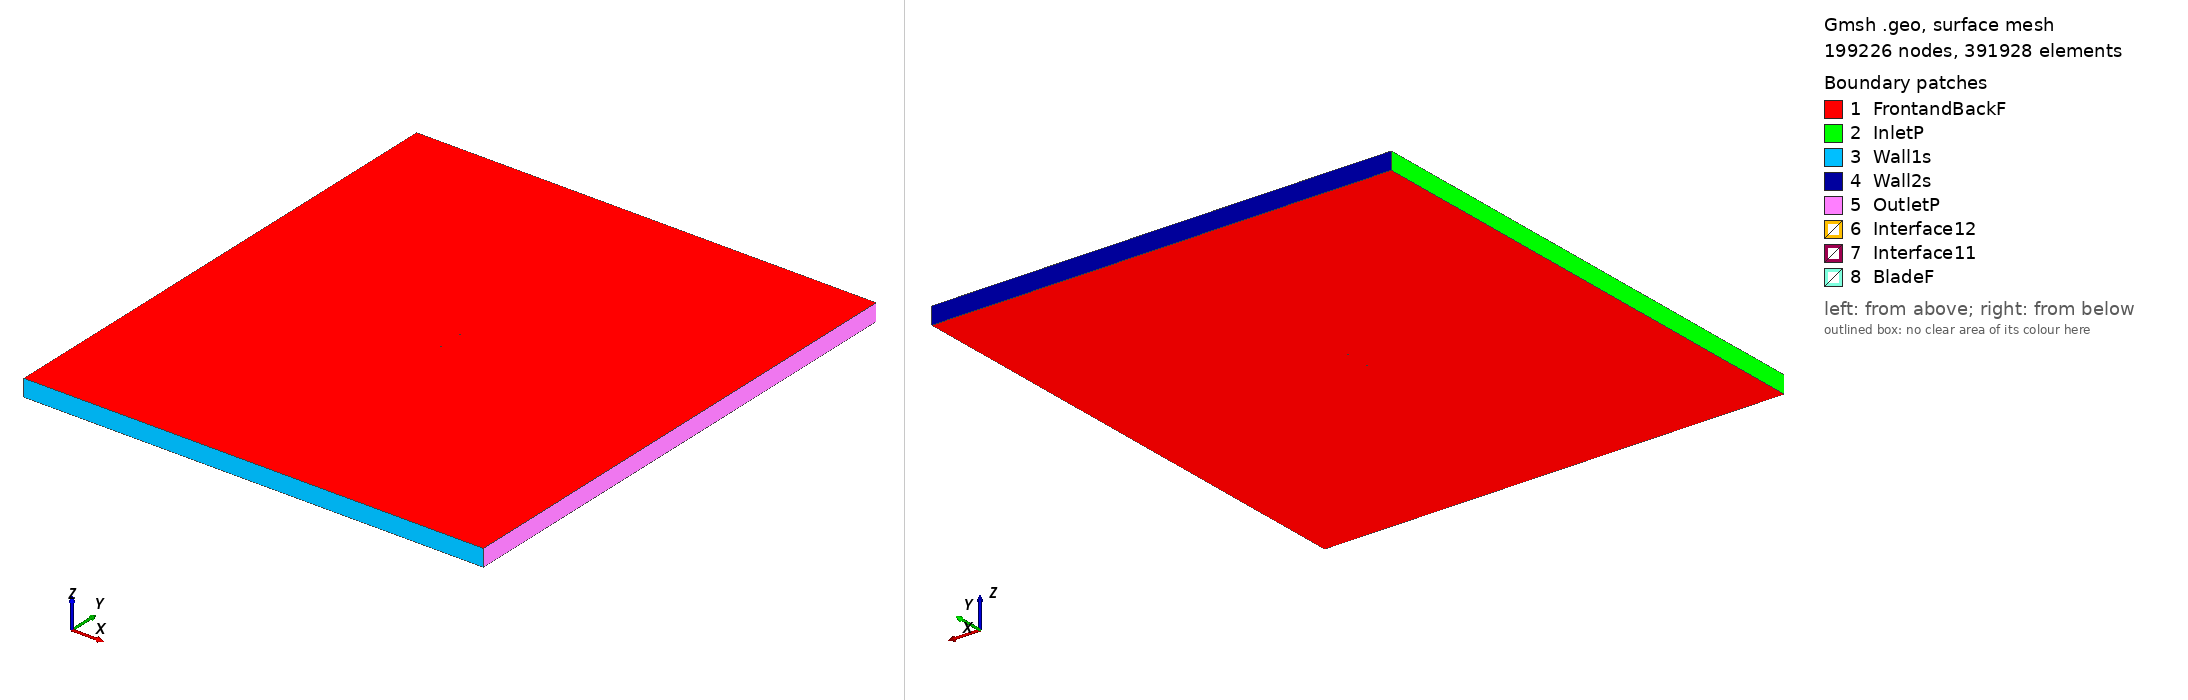

Gmsh geometry script, surface-meshed: 199226 nodes, 391928 surface elements. Boundary patches (legend numbers): 1 FrontandBackF, 2 InletP, 3 Wall1s, 4 Wall2s, 5 OutletP, 6 Interface12, 7 Interface11, 8 BladeF. Left view from above one corner, right view from below the opposite corner. Legend entries are the model's physical surfaces. The drawing asked Gmsh for element sizes between 1% and 20% of the model's largest extent; the script's own settings can give other sizes.

=== naca66-018_tsr_1.7439_aoa_-0.77842.geo (drawn) ===
SetFactory("OpenCASCADE");

Point(1) = {0.074993, 0.737607, 0, 1.0};
Point(2) = {0.074144, 0.737689, 0, 1.0};
Point(3) = {0.071616, 0.737942, 0, 1.0};
Point(4) = {0.067481, 0.738474, 0, 1.0};
Point(5) = {0.064005, 0.739102, 0, 1.0};
Point(6) = {0.059960, 0.739973, 0, 1.0};
Point(7) = {0.052435, 0.741702, 0, 1.0};
Point(8) = {0.044910, 0.743508, 0, 1.0};
Point(9) = {0.037385, 0.745273, 0, 1.0};
Point(10) = {0.029863, 0.746890, 0, 1.0};
Point(11) = {0.022342, 0.748263, 0, 1.0};
Point(12) = {0.014829, 0.749275, 0, 1.0};
Point(13) = {0.007321, 0.749788, 0, 1.0};
Point(14) = {-0.000182, 0.750000, 0, 1.0};
Point(15) = {-0.007683, 0.749982, 0, 1.0};
Point(16) = {-0.015180, 0.749760, 0, 1.0};
Point(17) = {-0.022675, 0.749333, 0, 1.0};
Point(18) = {-0.030167, 0.748699, 0, 1.0};
Point(19) = {-0.037656, 0.747850, 0, 1.0};
Point(20) = {-0.045142, 0.746758, 0, 1.0};
Point(21) = {-0.052624, 0.745374, 0, 1.0};
Point(22) = {-0.060101, 0.743587, 0, 1.0};
Point(23) = {-0.063836, 0.742491, 0, 1.0};
Point(24) = {-0.067569, 0.741206, 0, 1.0};
Point(25) = {-0.071297, 0.739589, 0, 1.0};
Point(26) = {-0.073158, 0.738523, 0, 1.0};
Point(27) = {-0.073900, 0.737941, 0, 1.0};
Point(28) = {-0.074270, 0.737564, 0, 1.0};
Point(29) = {-0.074817, 0.736634, 0, 1.0};
Point(30) = {-0.074993, 0.735569, 0, 1.0};
Point(31) = {-0.074788, 0.734510, 0, 1.0};
Point(32) = {-0.074216, 0.733595, 0, 1.0};
Point(33) = {-0.073836, 0.733228, 0, 1.0};
Point(34) = {-0.073078, 0.732667, 0, 1.0};
Point(35) = {-0.071190, 0.731652, 0, 1.0};
Point(36) = {-0.067419, 0.730137, 0, 1.0};
Point(37) = {-0.063652, 0.728953, 0, 1.0};
Point(38) = {-0.059888, 0.727959, 0, 1.0};
Point(39) = {-0.052366, 0.726376, 0, 1.0};
Point(40) = {-0.044849, 0.725196, 0, 1.0};
Point(41) = {-0.037337, 0.724308, 0, 1.0};
Point(42) = {-0.029827, 0.723663, 0, 1.0};
Point(43) = {-0.022321, 0.723232, 0, 1.0};
Point(44) = {-0.014817, 0.723009, 0, 1.0};
Point(45) = {-0.007316, 0.722991, 0, 1.0};
Point(46) = {0.000182, 0.723176, 0, 1.0};
Point(47) = {0.007677, 0.723592, 0, 1.0};
Point(48) = {0.015168, 0.724309, 0, 1.0};
Point(49) = {0.022651, 0.725525, 0, 1.0};
Point(50) = {0.030132, 0.727101, 0, 1.0};
Point(51) = {0.037608, 0.728922, 0, 1.0};
Point(52) = {0.045082, 0.730891, 0, 1.0};
Point(53) = {0.052555, 0.732901, 0, 1.0};
Point(54) = {0.056452, 0.733920, 0, 1.0};
Point(55) = {0.060029, 0.734834, 0, 1.0};
Point(56) = {0.067507, 0.736536, 0, 1.0};
Point(57) = {0.071627, 0.737180, 0, 1.0};
Point(58) = {0.074147, 0.737503, 0, 1.0};
Point(59) = {-0.074993, -0.737607, 0, 1.0};
Point(60) = {-0.074144, -0.737689, 0, 1.0};
Point(61) = {-0.071616, -0.737942, 0, 1.0};
Point(62) = {-0.067481, -0.738474, 0, 1.0};
Point(63) = {-0.064005, -0.739102, 0, 1.0};
Point(64) = {-0.059960, -0.739973, 0, 1.0};
Point(65) = {-0.052435, -0.741702, 0, 1.0};
Point(66) = {-0.044910, -0.743508, 0, 1.0};
Point(67) = {-0.037385, -0.745273, 0, 1.0};
Point(68) = {-0.029863, -0.746890, 0, 1.0};
Point(69) = {-0.022342, -0.748263, 0, 1.0};
Point(70) = {-0.014829, -0.749275, 0, 1.0};
Point(71) = {-0.007321, -0.749788, 0, 1.0};
Point(72) = {0.000182, -0.750000, 0, 1.0};
Point(73) = {0.007683, -0.749982, 0, 1.0};
Point(74) = {0.015180, -0.749760, 0, 1.0};
Point(75) = {0.022675, -0.749333, 0, 1.0};
Point(76) = {0.030167, -0.748699, 0, 1.0};
Point(77) = {0.037656, -0.747850, 0, 1.0};
Point(78) = {0.045142, -0.746758, 0, 1.0};
Point(79) = {0.052624, -0.745374, 0, 1.0};
Point(80) = {0.060101, -0.743587, 0, 1.0};
Point(81) = {0.063836, -0.742491, 0, 1.0};
Point(82) = {0.067569, -0.741206, 0, 1.0};
Point(83) = {0.071297, -0.739589, 0, 1.0};
Point(84) = {0.073158, -0.738523, 0, 1.0};
Point(85) = {0.073900, -0.737941, 0, 1.0};
Point(86) = {0.074270, -0.737564, 0, 1.0};
Point(87) = {0.074817, -0.736634, 0, 1.0};
Point(88) = {0.074993, -0.735569, 0, 1.0};
Point(89) = {0.074788, -0.734510, 0, 1.0};
Point(90) = {0.074216, -0.733595, 0, 1.0};
Point(91) = {0.073836, -0.733228, 0, 1.0};
Point(92) = {0.073078, -0.732667, 0, 1.0};
Point(93) = {0.071190, -0.731652, 0, 1.0};
Point(94) = {0.067419, -0.730137, 0, 1.0};
Point(95) = {0.063652, -0.728953, 0, 1.0};
Point(96) = {0.059888, -0.727959, 0, 1.0};
Point(97) = {0.052366, -0.726376, 0, 1.0};
Point(98) = {0.044849, -0.725196, 0, 1.0};
Point(99) = {0.037337, -0.724308, 0, 1.0};
Point(100) = {0.029827, -0.723663, 0, 1.0};
Point(101) = {0.022321, -0.723232, 0, 1.0};
Point(102) = {0.014817, -0.723009, 0, 1.0};
Point(103) = {0.007316, -0.722991, 0, 1.0};
Point(104) = {-0.000182, -0.723176, 0, 1.0};
Point(105) = {-0.007677, -0.723592, 0, 1.0};
Point(106) = {-0.015168, -0.724309, 0, 1.0};
Point(107) = {-0.022651, -0.725525, 0, 1.0};
Point(108) = {-0.030132, -0.727101, 0, 1.0};
Point(109) = {-0.037608, -0.728922, 0, 1.0};
Point(110) = {-0.045082, -0.730891, 0, 1.0};
Point(111) = {-0.052555, -0.732901, 0, 1.0};
Point(112) = {-0.056452, -0.733920, 0, 1.0};
Point(113) = {-0.060029, -0.734834, 0, 1.0};
Point(114) = {-0.067507, -0.736536, 0, 1.0};
Point(115) = {-0.071627, -0.737180, 0, 1.0};
Point(116) = {-0.074147, -0.737503, 0, 1.0};

// Lines: first blade (splines 1-4)
Spline(1) = {1:19};
Spline(2) = {19:42};
Spline(3) = {42:58};
Spline(4) = {58,1};

// Lines: second blade (splines 5-8)
Spline(5) = {59:77};
Spline(6) = {77:100};
Spline(7) = {100:116};
Spline(8) = {116,59};

// Outer domain (points 20001-4 and lines)
Point(117) = {-13.50000000, -15.00000000, 0, 1.0};
Point(118) = {-13.50000000, 15.00000000, 0, 1.0};
Point(119) = {13.50000000, 15.00000000, 0, 1.0};
Point(120) = {13.50000000, -15.00000000, 0, 1.0};
Line(11) = {117, 118};
Line(12) = {118, 119};
Line(13) = {119, 120};
Line(14) = {117, 120};

// Interface (between moving and stationary domain) (circles)
Circle(9) = {0, 0, 0, 0.80000000, 0, 2*Pi};
Circle(10) = {0, 0, 0, 0.80000000, 0, 2*Pi};

// Loops collect Lines/Splines/etc (blade1, blade2, domain, first circle)
Line Loop(1) = {1:4};
Line Loop(2) = {5:8};
Line Loop(3) = {11,12,13,-14};
Line Loop(4) = {9};

// BooleanDifference cuts out the circle/interface from the domain
Plane Surface(1) = {3};
Plane Surface(2) = {4};
BooleanDifference{ Surface{1}; Delete;}{ Surface{2}; Delete;}

// This one cuts out the blades from the inner circle/interface
Line Loop(6) = {10};
Plane Surface(5) = {6};
Plane Surface(6) = {1};
Plane Surface(7) = {2};
BooleanDifference{ Surface{5}; Delete;}{ Surface{6,7}; Delete;}

// extrude to 3rd dimension
Extrude {0, 0, 1} {Surface{1}; Surface{5}; Layers{1}; Recombine;}

// Physical Surfaces are the named boundaries (patches)
Physical Surface("Interface11") = {12};
Physical Surface("Interface12") = {10};

// sides of domain
Physical Surface("InletP") = {6};
Physical Surface("OutletP") = {9};

// top and bottom of domain
Physical Surface("Wall1s") = {7};
Physical Surface("Wall2s") = {8};

// Check FrontandBackF by ensuring there is nothing in the 3rd dimension
Physical Surface("FrontandBackF") = {1,11,5,21};
Physical Surface("BladeF") = {13:20};
Physical Volume("Turbine") = {2};
Physical Volume("Farfield") = {1};

// settings for airfoil boundary layer
Field[1] = BoundaryLayer;
Field[1].EdgesList = {1:8};
Field[1].hwall_n = 1e-3;
Field[1].thickness = 1.5e-2;
Field[1].ratio = 1.05;
Field[1].Quads = 1;
BoundaryLayer Field = 1;

// control points for mesh (blade and interface)
// floor((arc length / 1.5mm)/ 6) -> Transfinite Line
Transfinite Line {1,2,3,5,6,7} = 34 Using Progression 1;
Transfinite Line {4,8} = 1 Using Progression 1;
Transfinite Line {9, 15} = 800 Using Progression 1;

// For more information on gmsh syntax, visit http://gmsh.info/doc/texinfo/gmsh.html
